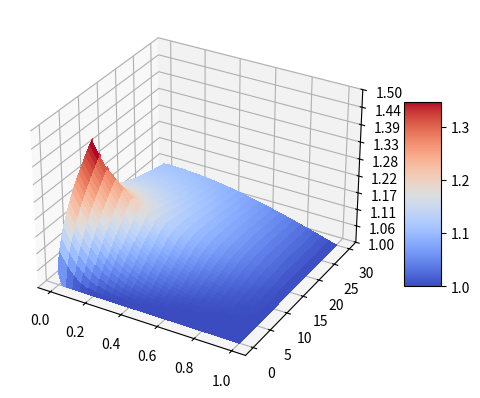

This chart was generated by the following Python code:
# Problema de transferencia de calor unidimensional transiente

import numpy as np
import matplotlib.pyplot as plt
from matplotlib import cm
from matplotlib.ticker import LinearLocator
from numpy.core.fromnumeric import mean, shape, size

lmb = 0.01
cond = 1.00
dt = 0.01
dx = 0.02

A1 = lmb*dt/(dx**2)
A2 = 1 - 2*lmb*dt/(dx**2)
A3 = lmb*dt/(dx**2)

# Critério de estabilidade: 'A1' <= 0.5
print(A1)

ti = 0
tf = 30
xi = 0
xf = 1

Tp_t0 = 1   # C.I.

tempo = np.arange(ti, tf+dt, dt)
pos_x = np.arange(xi, xf+dx, dx)

Tp = np.ones([size(pos_x), size(tempo)]) * Tp_t0

## C.C.
q_xf = np.zeros(size(tempo))
q_xi = np.zeros(size(tempo))
for i in range(size(tempo)):
    if tempo[i] <= 10:
        q_xi[i] = 1
    #endif
#endfor

## Abordagem Explicita:
for k in range(size(tempo)-1):
    for i in range(size(pos_x)-1):
        if i == 0:
            Tp[i,k] = 2*dx/cond*q_xi[k] + Tp[i+2,k]     # CC em x=0
        if i == (size(pos_x)-1):
            Tp[i+1,k] = 2*dx/cond*q_xf[k] + Tp[i-1,k]   # CC em x=L
        else:
            Tp[i,k+1] = A1*Tp[i+1,k] + A2*Tp[i,k] + A3*Tp[i-1,k]
        #endif
    #endfor
#endfor

# Sanity Check: Tp media em tf deve ser maior que Tp de t0:
print(mean(Tp[:,-1]))

fig, ax = plt.subplots(subplot_kw={"projection": "3d"})

# Plot the surface.
tempo, pos_x = np.meshgrid(tempo, pos_x)
surf = ax.plot_surface(pos_x, tempo, Tp, cmap=cm.coolwarm,
                       linewidth=0, antialiased=False)

# Customize the z axis.
ax.set_zlim(1.00, 1.50)
ax.zaxis.set_major_locator(LinearLocator(10))
# A StrMethodFormatter is used automatically
ax.zaxis.set_major_formatter('{x:.02f}')

# Add a color bar which maps values to colors.
fig.colorbar(surf, shrink=0.5, aspect=5)

plt.show()
